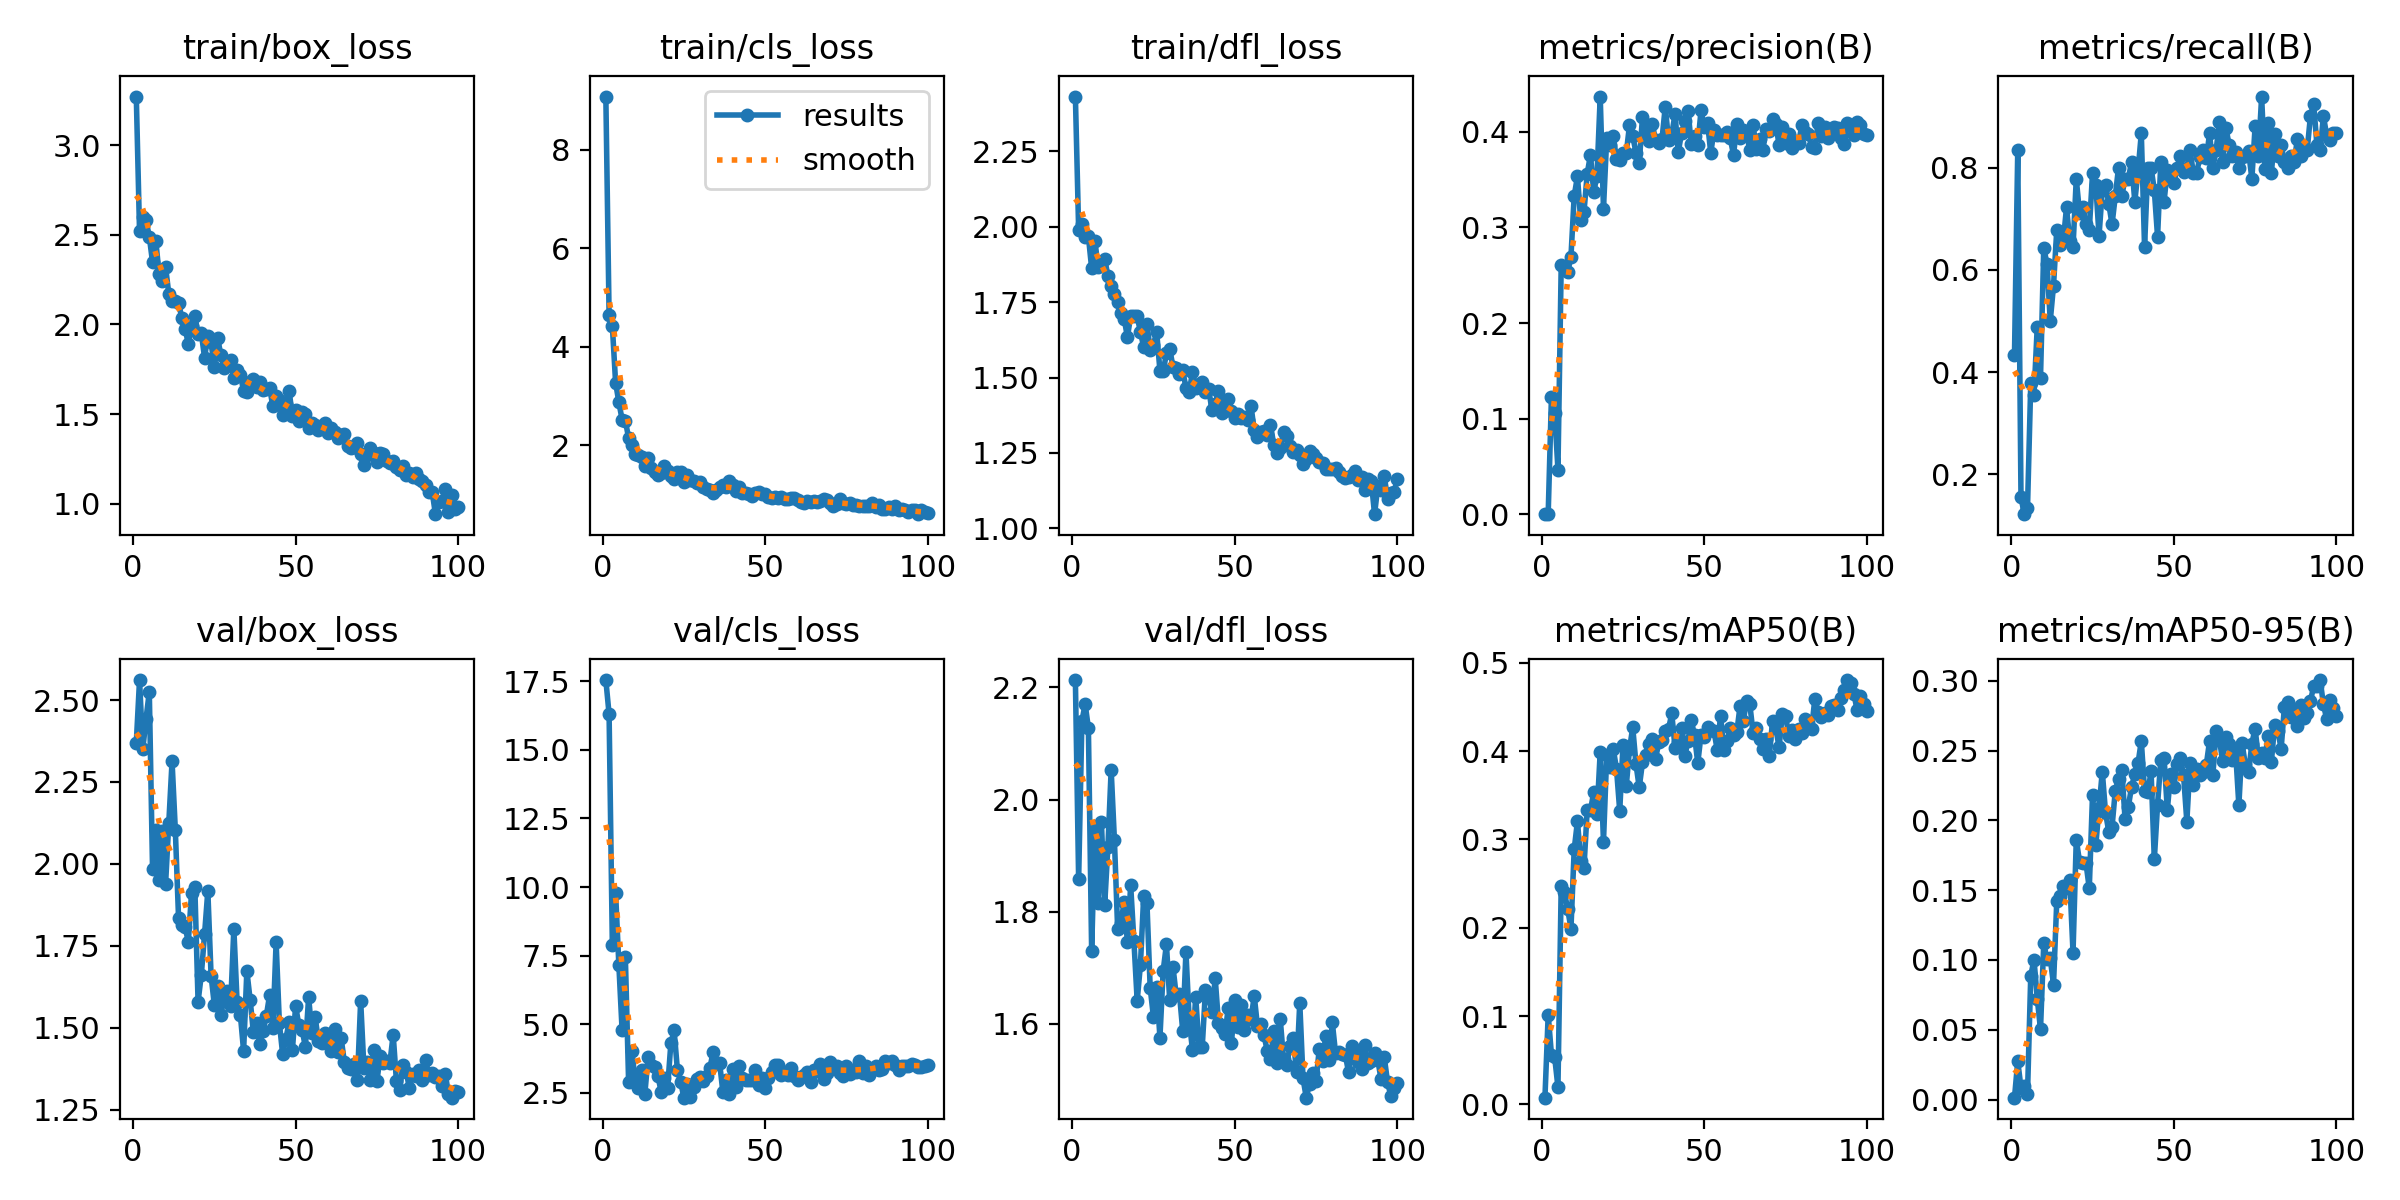

Values plotted in this chart, from the file beside it:
epoch, train/box_loss, train/cls_loss, train/dfl_loss, metrics/precision(B), metrics/recall(B), metrics/mAP50(B), metrics/mAP50-95(B), val/box_loss, val/cls_loss, val/dfl_loss, lr/pg0, lr/pg1, lr/pg2
1, 3.271, 9.081, 2.431, 0.00032, 0.4333, 0.00766, 0.00138, 2.37, 17.54, 2.213, 0.0006486, 0.0006486, 0.0006486
2, 2.519, 4.644, 1.99, 0.00062, 0.8333, 0.1016, 0.02744, 2.561, 16.3, 1.857, 0.001302, 0.001302, 0.001302
3, 2.6, 4.422, 2.007, 0.1232, 0.1556, 0.05622, 0.00855, 2.35, 7.884, 2.14, 0.001943, 0.001943, 0.001943
4, 2.58, 3.271, 1.966, 0.1058, 0.1222, 0.05322, 0.01008, 2.443, 9.791, 2.17, 0.001941, 0.001941, 0.001941
5, 2.49, 2.873, 1.967, 0.04694, 0.1333, 0.01966, 0.00376, 2.525, 7.171, 2.128, 0.001921, 0.001921, 0.001921
6, 2.347, 2.52, 1.862, 0.2602, 0.3778, 0.2469, 0.08867, 1.983, 4.782, 1.73, 0.001901, 0.001901, 0.001901
7, 2.467, 2.497, 1.953, 0.259, 0.3556, 0.2399, 0.1002, 2.103, 7.448, 1.947, 0.001881, 0.001881, 0.001881
8, 2.282, 2.147, 1.865, 0.2534, 0.4889, 0.2212, 0.07233, 1.951, 2.911, 1.815, 0.001861, 0.001861, 0.001861
9, 2.24, 2.001, 1.88, 0.2693, 0.3889, 0.199, 0.05038, 2.1, 4.018, 1.96, 0.001842, 0.001842, 0.001842
10, 2.321, 1.83, 1.894, 0.3329, 0.6433, 0.2889, 0.1118, 1.938, 2.977, 1.811, 0.001822, 0.001822, 0.001822
11, 2.171, 1.804, 1.836, 0.3532, 0.6111, 0.3205, 0.1008, 2.126, 2.677, 1.915, 0.001802, 0.001802, 0.001802
12, 2.129, 1.752, 1.803, 0.3073, 0.5, 0.2758, 0.1011, 2.313, 3.32, 2.053, 0.001782, 0.001782, 0.001782
13, 2.13, 1.578, 1.777, 0.3157, 0.569, 0.2681, 0.08242, 2.105, 2.475, 1.928, 0.001762, 0.001762, 0.001762
14, 2.119, 1.733, 1.752, 0.3561, 0.6778, 0.3335, 0.142, 1.834, 3.809, 1.768, 0.001743, 0.001743, 0.001743
15, 2.037, 1.533, 1.715, 0.3757, 0.6487, 0.3328, 0.1459, 1.813, 3.526, 1.78, 0.001723, 0.001723, 0.001723
16, 1.976, 1.45, 1.696, 0.3367, 0.6556, 0.3535, 0.1529, 1.808, 3.448, 1.818, 0.001703, 0.001703, 0.001703
17, 1.892, 1.397, 1.633, 0.3538, 0.7222, 0.3283, 0.1519, 1.762, 3.121, 1.745, 0.001683, 0.001683, 0.001683
18, 1.991, 1.435, 1.704, 0.4366, 0.6556, 0.3992, 0.1569, 1.912, 2.547, 1.847, 0.001663, 0.001663, 0.001663
19, 2.05, 1.57, 1.704, 0.3196, 0.6444, 0.2973, 0.1053, 1.929, 3.046, 1.748, 0.001644, 0.001644, 0.001644
20, 1.945, 1.479, 1.703, 0.3933, 0.7778, 0.3955, 0.1862, 1.579, 2.689, 1.641, 0.001624, 0.001624, 0.001624
21, 1.95, 1.366, 1.651, 0.3863, 0.7111, 0.3817, 0.1704, 1.662, 4.31, 1.705, 0.001604, 0.001604, 0.001604
22, 1.815, 1.32, 1.601, 0.3952, 0.7222, 0.4026, 0.1691, 1.786, 4.777, 1.827, 0.001584, 0.001584, 0.001584
23, 1.938, 1.455, 1.679, 0.3715, 0.6889, 0.3802, 0.1691, 1.917, 3.345, 1.816, 0.001564, 0.001564, 0.001564
24, 1.901, 1.45, 1.59, 0.3702, 0.6778, 0.3323, 0.1512, 1.659, 2.912, 1.664, 0.001545, 0.001545, 0.001545
25, 1.76, 1.253, 1.608, 0.3776, 0.7889, 0.4065, 0.2184, 1.57, 2.325, 1.613, 0.001525, 0.001525, 0.001525
26, 1.927, 1.391, 1.65, 0.3772, 0.7667, 0.3601, 0.1821, 1.627, 2.806, 1.665, 0.001505, 0.001505, 0.001505
27, 1.829, 1.291, 1.523, 0.4065, 0.6667, 0.4022, 0.2091, 1.538, 2.361, 1.575, 0.001485, 0.001485, 0.001485
28, 1.758, 1.27, 1.521, 0.3955, 0.7556, 0.4269, 0.2349, 1.592, 2.722, 1.695, 0.001465, 0.001465, 0.001465
29, 1.789, 1.233, 1.58, 0.3779, 0.7667, 0.3851, 0.2055, 1.611, 3.023, 1.742, 0.001446, 0.001446, 0.001446
30, 1.799, 1.248, 1.596, 0.3673, 0.7289, 0.3589, 0.1917, 1.566, 3.064, 1.643, 0.001426, 0.001426, 0.001426
31, 1.699, 1.148, 1.536, 0.4153, 0.6889, 0.3873, 0.1953, 1.802, 2.932, 1.702, 0.001406, 0.001406, 0.001406
32, 1.744, 1.117, 1.53, 0.3976, 0.7444, 0.3951, 0.2213, 1.578, 3.1, 1.651, 0.001386, 0.001386, 0.001386
33, 1.718, 1.087, 1.512, 0.3901, 0.8, 0.4084, 0.2296, 1.54, 3.4, 1.653, 0.001366, 0.001366, 0.001366
34, 1.63, 1.025, 1.525, 0.4085, 0.7444, 0.4138, 0.2364, 1.429, 4.005, 1.588, 0.001347, 0.001347, 0.001347
35, 1.624, 1.093, 1.466, 0.3911, 0.7778, 0.3906, 0.2011, 1.673, 3.549, 1.728, 0.001327, 0.001327, 0.001327
36, 1.677, 1.143, 1.453, 0.3878, 0.7778, 0.4102, 0.2095, 1.586, 3.584, 1.606, 0.001307, 0.001307, 0.001307
37, 1.693, 1.183, 1.517, 0.3919, 0.8111, 0.413, 0.2241, 1.487, 2.519, 1.553, 0.001287, 0.001287, 0.001287
38, 1.652, 1.158, 1.464, 0.4261, 0.7333, 0.4224, 0.2329, 1.513, 2.977, 1.649, 0.001267, 0.001267, 0.001267
39, 1.68, 1.28, 1.48, 0.3916, 0.794, 0.4248, 0.241, 1.449, 2.444, 1.559, 0.001248, 0.001248, 0.001248
40, 1.634, 1.188, 1.486, 0.3973, 0.8667, 0.4426, 0.2568, 1.49, 3.368, 1.558, 0.001228, 0.001228, 0.001228
41, 1.639, 1.069, 1.452, 0.418, 0.6444, 0.404, 0.2211, 1.537, 2.72, 1.66, 0.001208, 0.001208, 0.001208
42, 1.643, 1.141, 1.462, 0.3787, 0.8, 0.4108, 0.2199, 1.6, 3.464, 1.647, 0.001188, 0.001188, 0.001188
43, 1.545, 1.034, 1.391, 0.3982, 0.8, 0.4259, 0.2351, 1.499, 3.055, 1.621, 0.001168, 0.001168, 0.001168
44, 1.601, 1.026, 1.414, 0.4107, 0.7556, 0.3942, 0.172, 1.76, 2.97, 1.681, 0.001149, 0.001149, 0.001149
45, 1.58, 1.017, 1.454, 0.4218, 0.6646, 0.4116, 0.2113, 1.514, 2.963, 1.602, 0.001129, 0.001129, 0.001129
46, 1.492, 0.9717, 1.382, 0.387, 0.8111, 0.4349, 0.2434, 1.42, 2.967, 1.592, 0.001109, 0.001109, 0.001109
47, 1.556, 1.021, 1.417, 0.3952, 0.7332, 0.4178, 0.245, 1.466, 3.351, 1.582, 0.001089, 0.001089, 0.001089
48, 1.629, 1.044, 1.427, 0.3858, 0.7957, 0.3864, 0.2074, 1.518, 2.783, 1.628, 0.001069, 0.001069, 0.001069
49, 1.49, 1.004, 1.388, 0.4222, 0.7778, 0.4184, 0.2334, 1.431, 3.035, 1.565, 0.00105, 0.00105, 0.00105
50, 1.525, 1.011, 1.367, 0.4045, 0.7697, 0.4161, 0.2238, 1.567, 2.688, 1.643, 0.00103, 0.00103, 0.00103
51, 1.461, 0.9481, 1.38, 0.4094, 0.8, 0.4269, 0.2404, 1.507, 3.041, 1.595, 0.00101, 0.00101, 0.00101
52, 1.514, 0.9268, 1.366, 0.3776, 0.8222, 0.4233, 0.2447, 1.494, 3.269, 1.634, 0.0009902, 0.0009902, 0.0009902
53, 1.5, 0.9524, 1.368, 0.4021, 0.7921, 0.4224, 0.2322, 1.441, 3.518, 1.59, 0.0009704, 0.0009704, 0.0009704
54, 1.423, 0.9172, 1.361, 0.3966, 0.8, 0.4009, 0.1991, 1.593, 3.522, 1.616, 0.0009506, 0.0009506, 0.0009506
55, 1.45, 0.9564, 1.407, 0.3961, 0.8333, 0.4401, 0.2413, 1.484, 3.144, 1.608, 0.0009308, 0.0009308, 0.0009308
56, 1.442, 0.9116, 1.325, 0.3965, 0.7889, 0.401, 0.225, 1.533, 3.261, 1.65, 0.000911, 0.000911, 0.000911
57, 1.411, 0.9014, 1.302, 0.3994, 0.7889, 0.4117, 0.2366, 1.459, 3.156, 1.595, 0.0008912, 0.0008912, 0.0008912
58, 1.427, 0.9298, 1.32, 0.393, 0.82, 0.4266, 0.2324, 1.455, 3.425, 1.601, 0.0008714, 0.0008714, 0.0008714
59, 1.449, 0.9188, 1.323, 0.3755, 0.8333, 0.4181, 0.2349, 1.485, 3.104, 1.579, 0.0008516, 0.0008516, 0.0008516
60, 1.397, 0.896, 1.309, 0.4076, 0.8181, 0.4214, 0.2399, 1.457, 2.962, 1.552, 0.0008318, 0.0008318, 0.0008318
... 40 more rows
